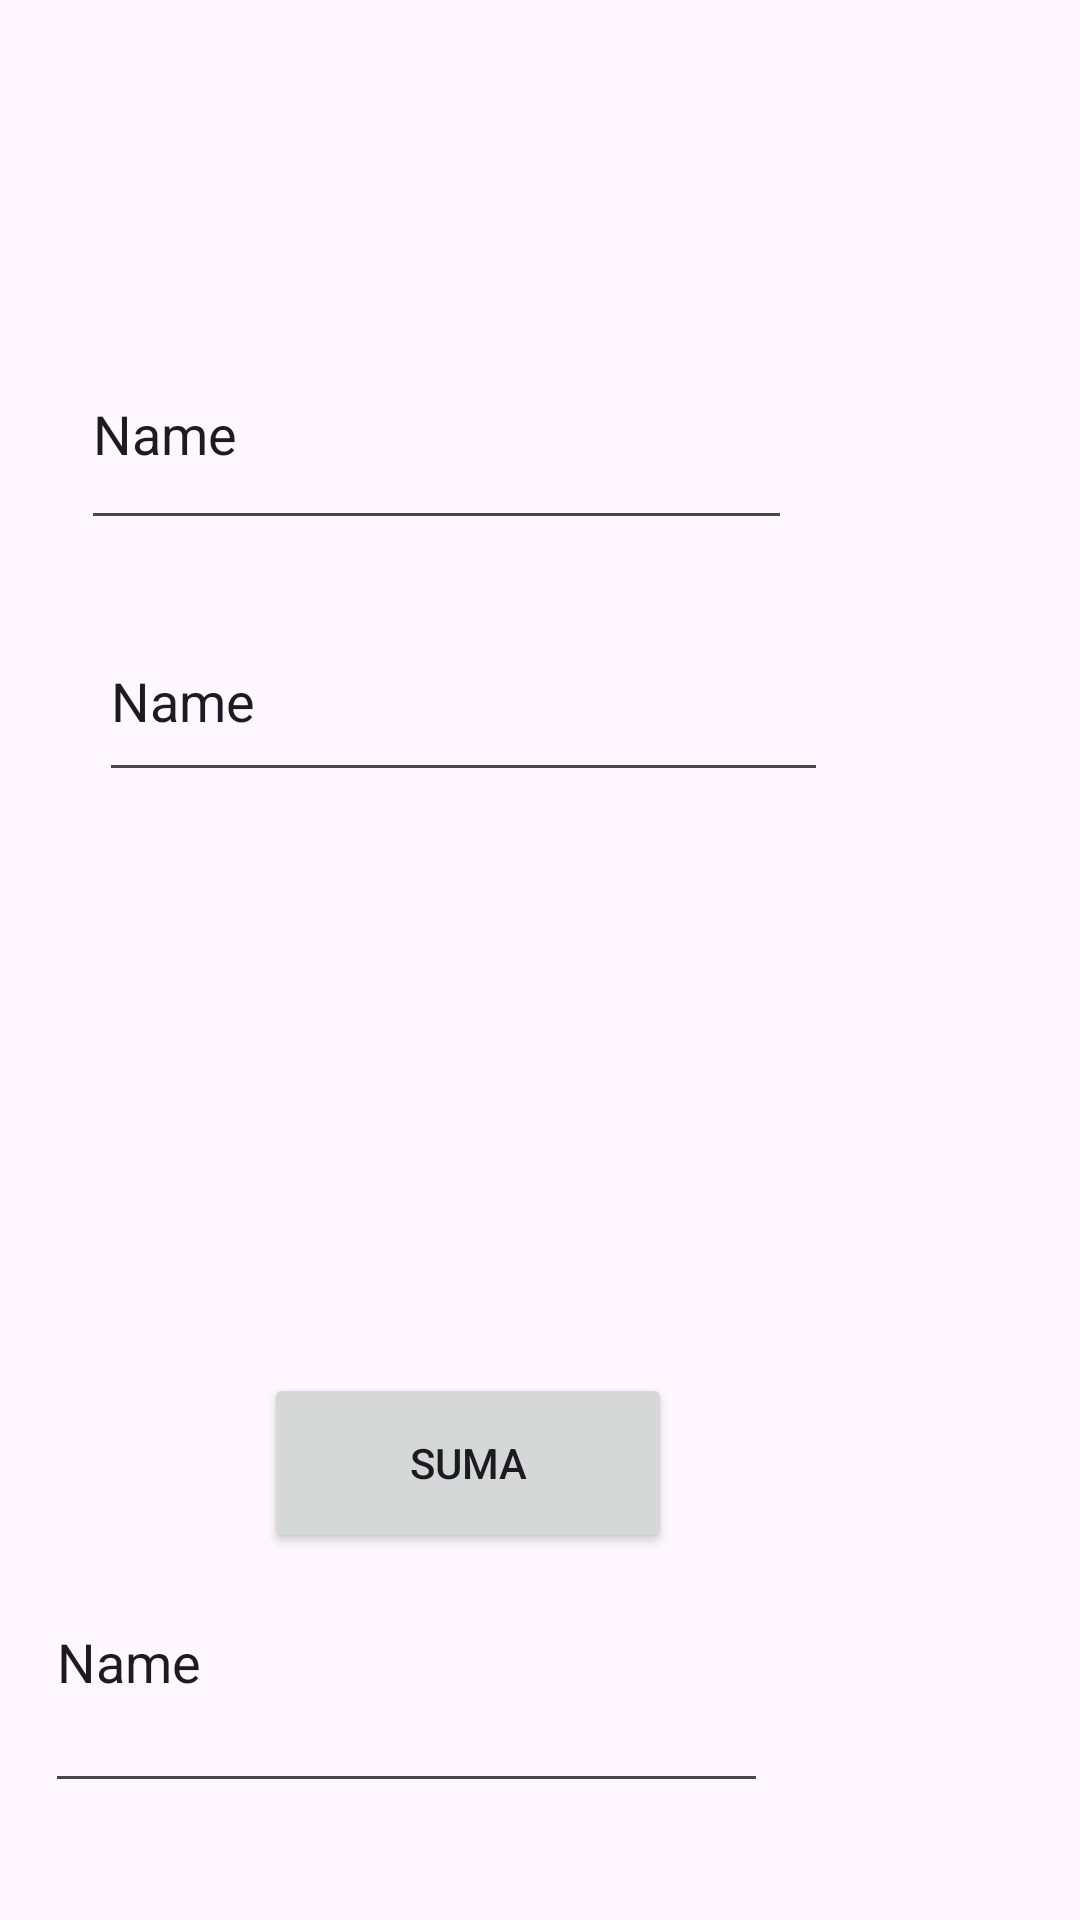

Layout XML and referenced resources for this Android screen:
<!-- AndroidManifest.xml: application theme Theme.Opc_Clase -->
<!-- res/layout/activity_suma.xml -->
<?xml version="1.0" encoding="utf-8"?>
<androidx.constraintlayout.widget.ConstraintLayout xmlns:android="http://schemas.android.com/apk/res/android"
    xmlns:app="http://schemas.android.com/apk/res-auto"
    xmlns:tools="http://schemas.android.com/tools"
    android:layout_width="match_parent"
    android:layout_height="match_parent"
    tools:context=".Suma">

    <TextView
        android:id="@+id/txtTitulo"
        android:layout_width="wrap_content"
        android:layout_height="wrap_content"
        android:layout_marginEnd="72dp"
        android:layout_marginRight="72dp"
        android:layout_marginBottom="808dp"
        android:text="OPERACIONES BASICAS"
        android:textColor="@color/black"
        android:textSize="24sp"
        app:layout_constraintBottom_toBottomOf="parent"
        app:layout_constraintEnd_toEndOf="parent" />

    <Button
        android:id="@+id/btnSuma"
        android:layout_width="136dp"
        android:layout_height="60dp"
        android:layout_marginEnd="136dp"
        android:layout_marginRight="136dp"
        android:text="SUMA"
        app:layout_constraintBottom_toBottomOf="parent"
        app:layout_constraintEnd_toEndOf="parent"
        app:layout_constraintTop_toTopOf="parent"
        app:layout_constraintVertical_bias="0.789" />

    <EditText
        android:id="@+id/txtSum1"
        android:layout_width="243dp"
        android:layout_height="64dp"
        android:layout_marginTop="200dp"
        android:layout_marginEnd="84dp"
        android:layout_marginRight="84dp"
        android:ems="10"
        android:inputType="text"
        android:text="Name"
        app:layout_constraintEnd_toEndOf="parent"
        app:layout_constraintTop_toTopOf="parent"
        tools:text="@string/txtSum1" />

    <EditText
        android:id="@+id/txtSum2"
        android:layout_width="237dp"
        android:layout_height="74dp"
        android:layout_marginEnd="96dp"
        android:layout_marginRight="96dp"
        android:layout_marginBottom="460dp"
        android:ems="10"
        android:inputType="text"
        android:text="Name"
        app:layout_constraintBottom_toBottomOf="parent"
        app:layout_constraintEnd_toEndOf="parent"
        tools:text="@string/txtSum2" />

    <EditText
        android:id="@+id/txtTotal"
        android:layout_width="241dp"
        android:layout_height="97dp"
        android:layout_marginTop="504dp"
        android:layout_marginEnd="104dp"
        android:layout_marginRight="104dp"
        android:ems="10"
        android:inputType="text"
        android:text="Name"
        app:layout_constraintEnd_toEndOf="parent"
        app:layout_constraintTop_toTopOf="parent"
        tools:text="@string/txtResultado" />
</androidx.constraintlayout.widget.ConstraintLayout>
<!-- resources referenced by this layout -->
<resources>
  <string name="txtResultado">Resultado</string>
  <string name="txtSum1">Numero1</string>
  <string name="txtSum2">Numero2</string>
  <style name="Theme.Opc_Clase" parent="Base.Theme.Opc_Clase" />
  <style name="Base.Theme.Opc_Clase" parent="Theme.Material3.DayNight.NoActionBar">
          
          
      </style>
  <!-- not gathered from this repository: default colours our renderer supplied (Android Studio template values) -->
  <color name="black">#FF000000</color>
</resources>
